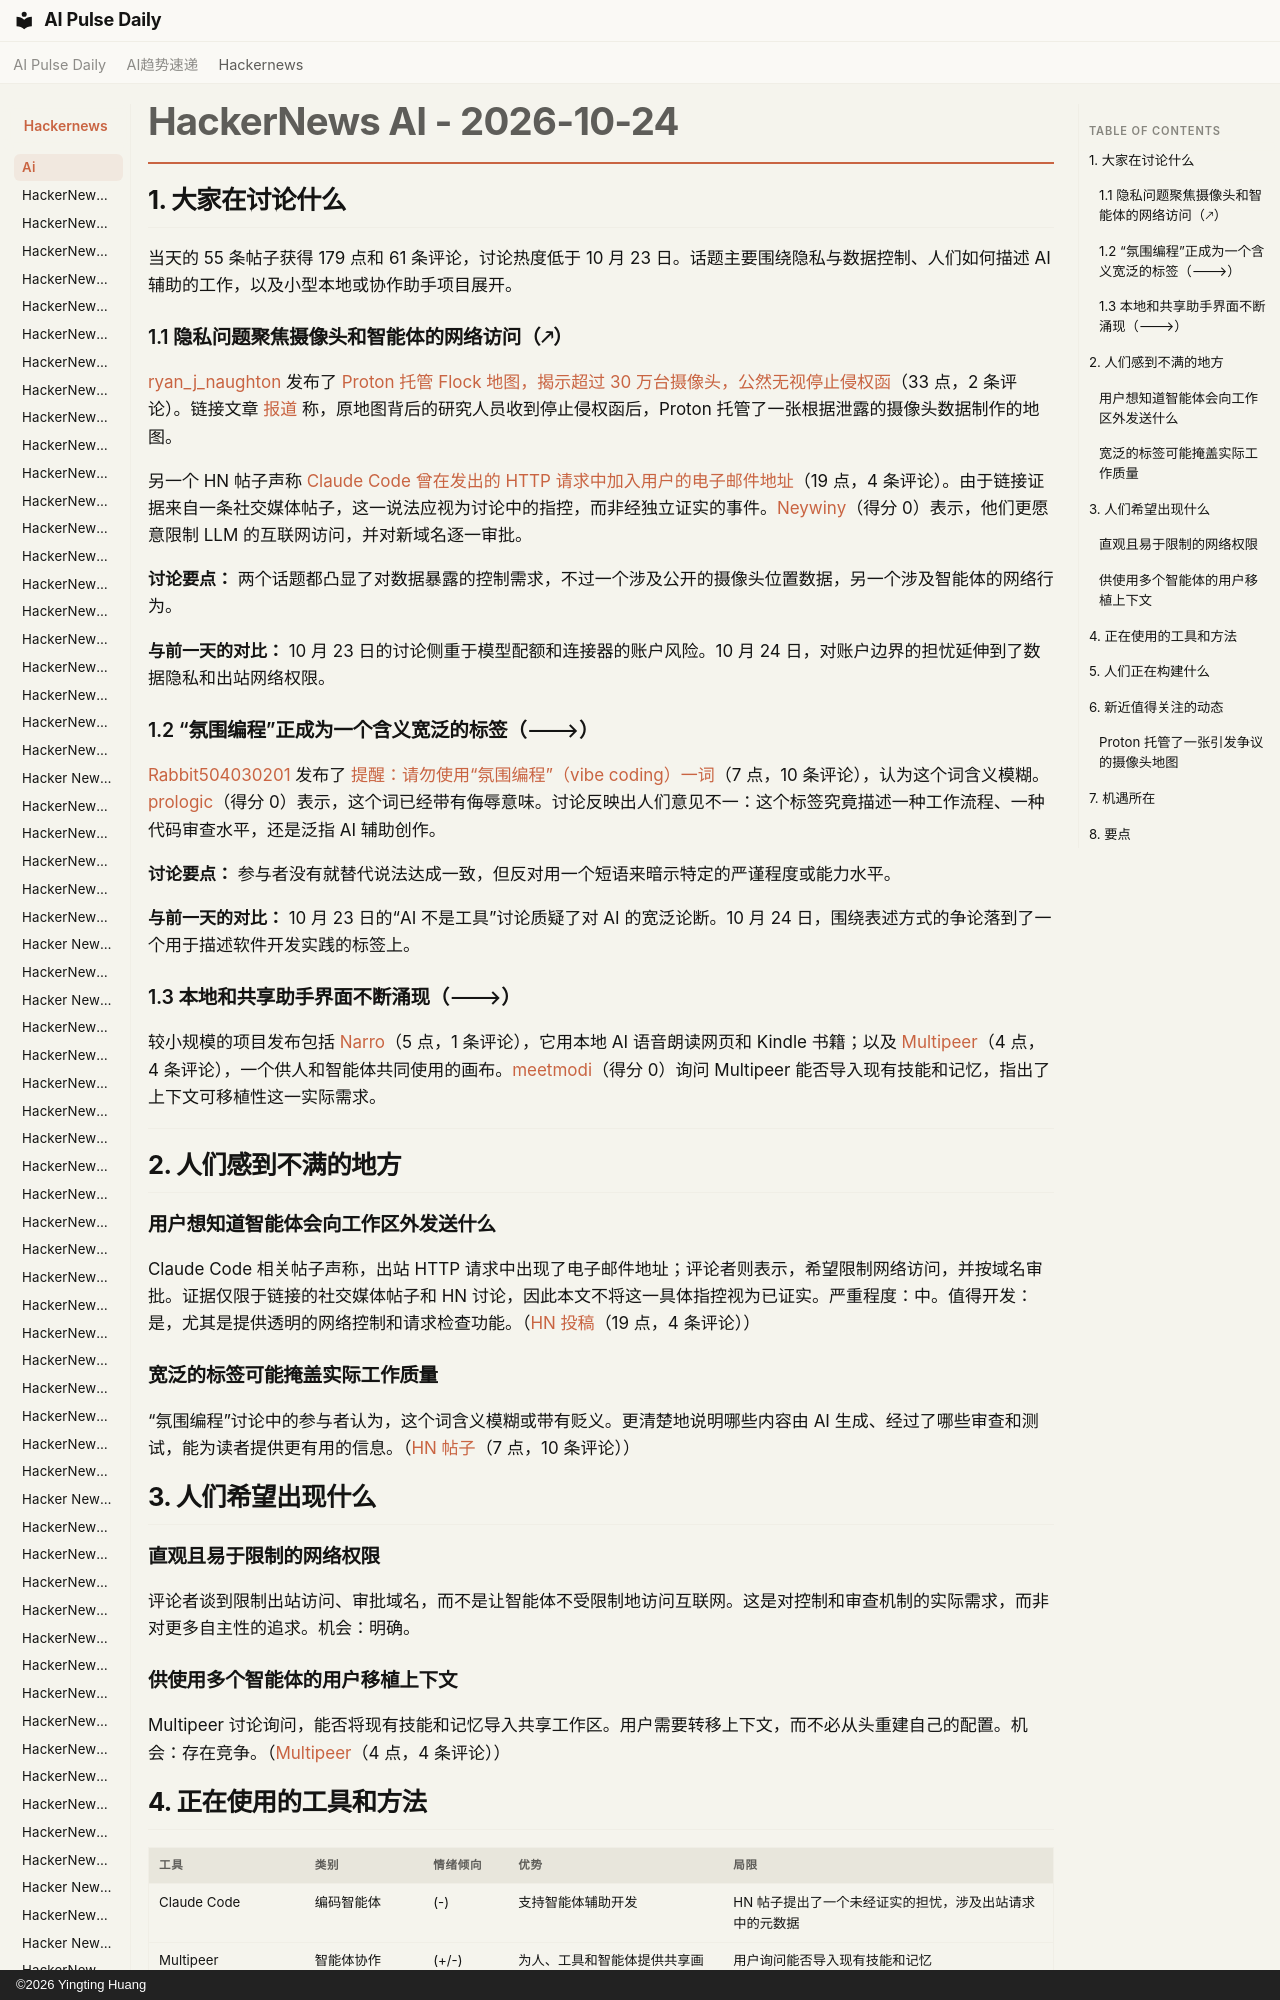

repository: vibewatch/vibewatch.github.io · page: hackernews/ai/2026-10-24.zh/index.html · generator: mkdocs · copyright: ©2026 Yingting Huang

# HackerNews AI - 2026-10-24

## 1. 大家在讨论什么

当天的 55 条帖子获得 179 点和 61 条评论，讨论热度低于 10 月 23 日。话题主要围绕隐私与数据控制、人们如何描述 AI 辅助的工作，以及小型本地或协作助手项目展开。

### 1.1 隐私问题聚焦摄像头和智能体的网络访问（🡕）

[ryan_j_naughton](https://news.ycombinator.com/user?id=ryan_j_naughton) 发布了 [Proton 托管 Flock 地图，揭示超过 30 万台摄像头，公然无视停止侵权函](https://news.ycombinator.com/item?id=50222574)（33 点，2 条评论）。链接文章 [报道](https://www.tomshardware.com/software/maps/proton-hosts-flock-map-revealing-over-300-000-cameras-defying-cease-and-desist-threats-against-creator-privacy-focused-company-hosts-site-on-swiss-servers-says-users-have-the-right-to-know-whos-recording-them) 称，原地图背后的研究人员收到停止侵权函后，Proton 托管了一张根据泄露的摄像头数据制作的地图。
